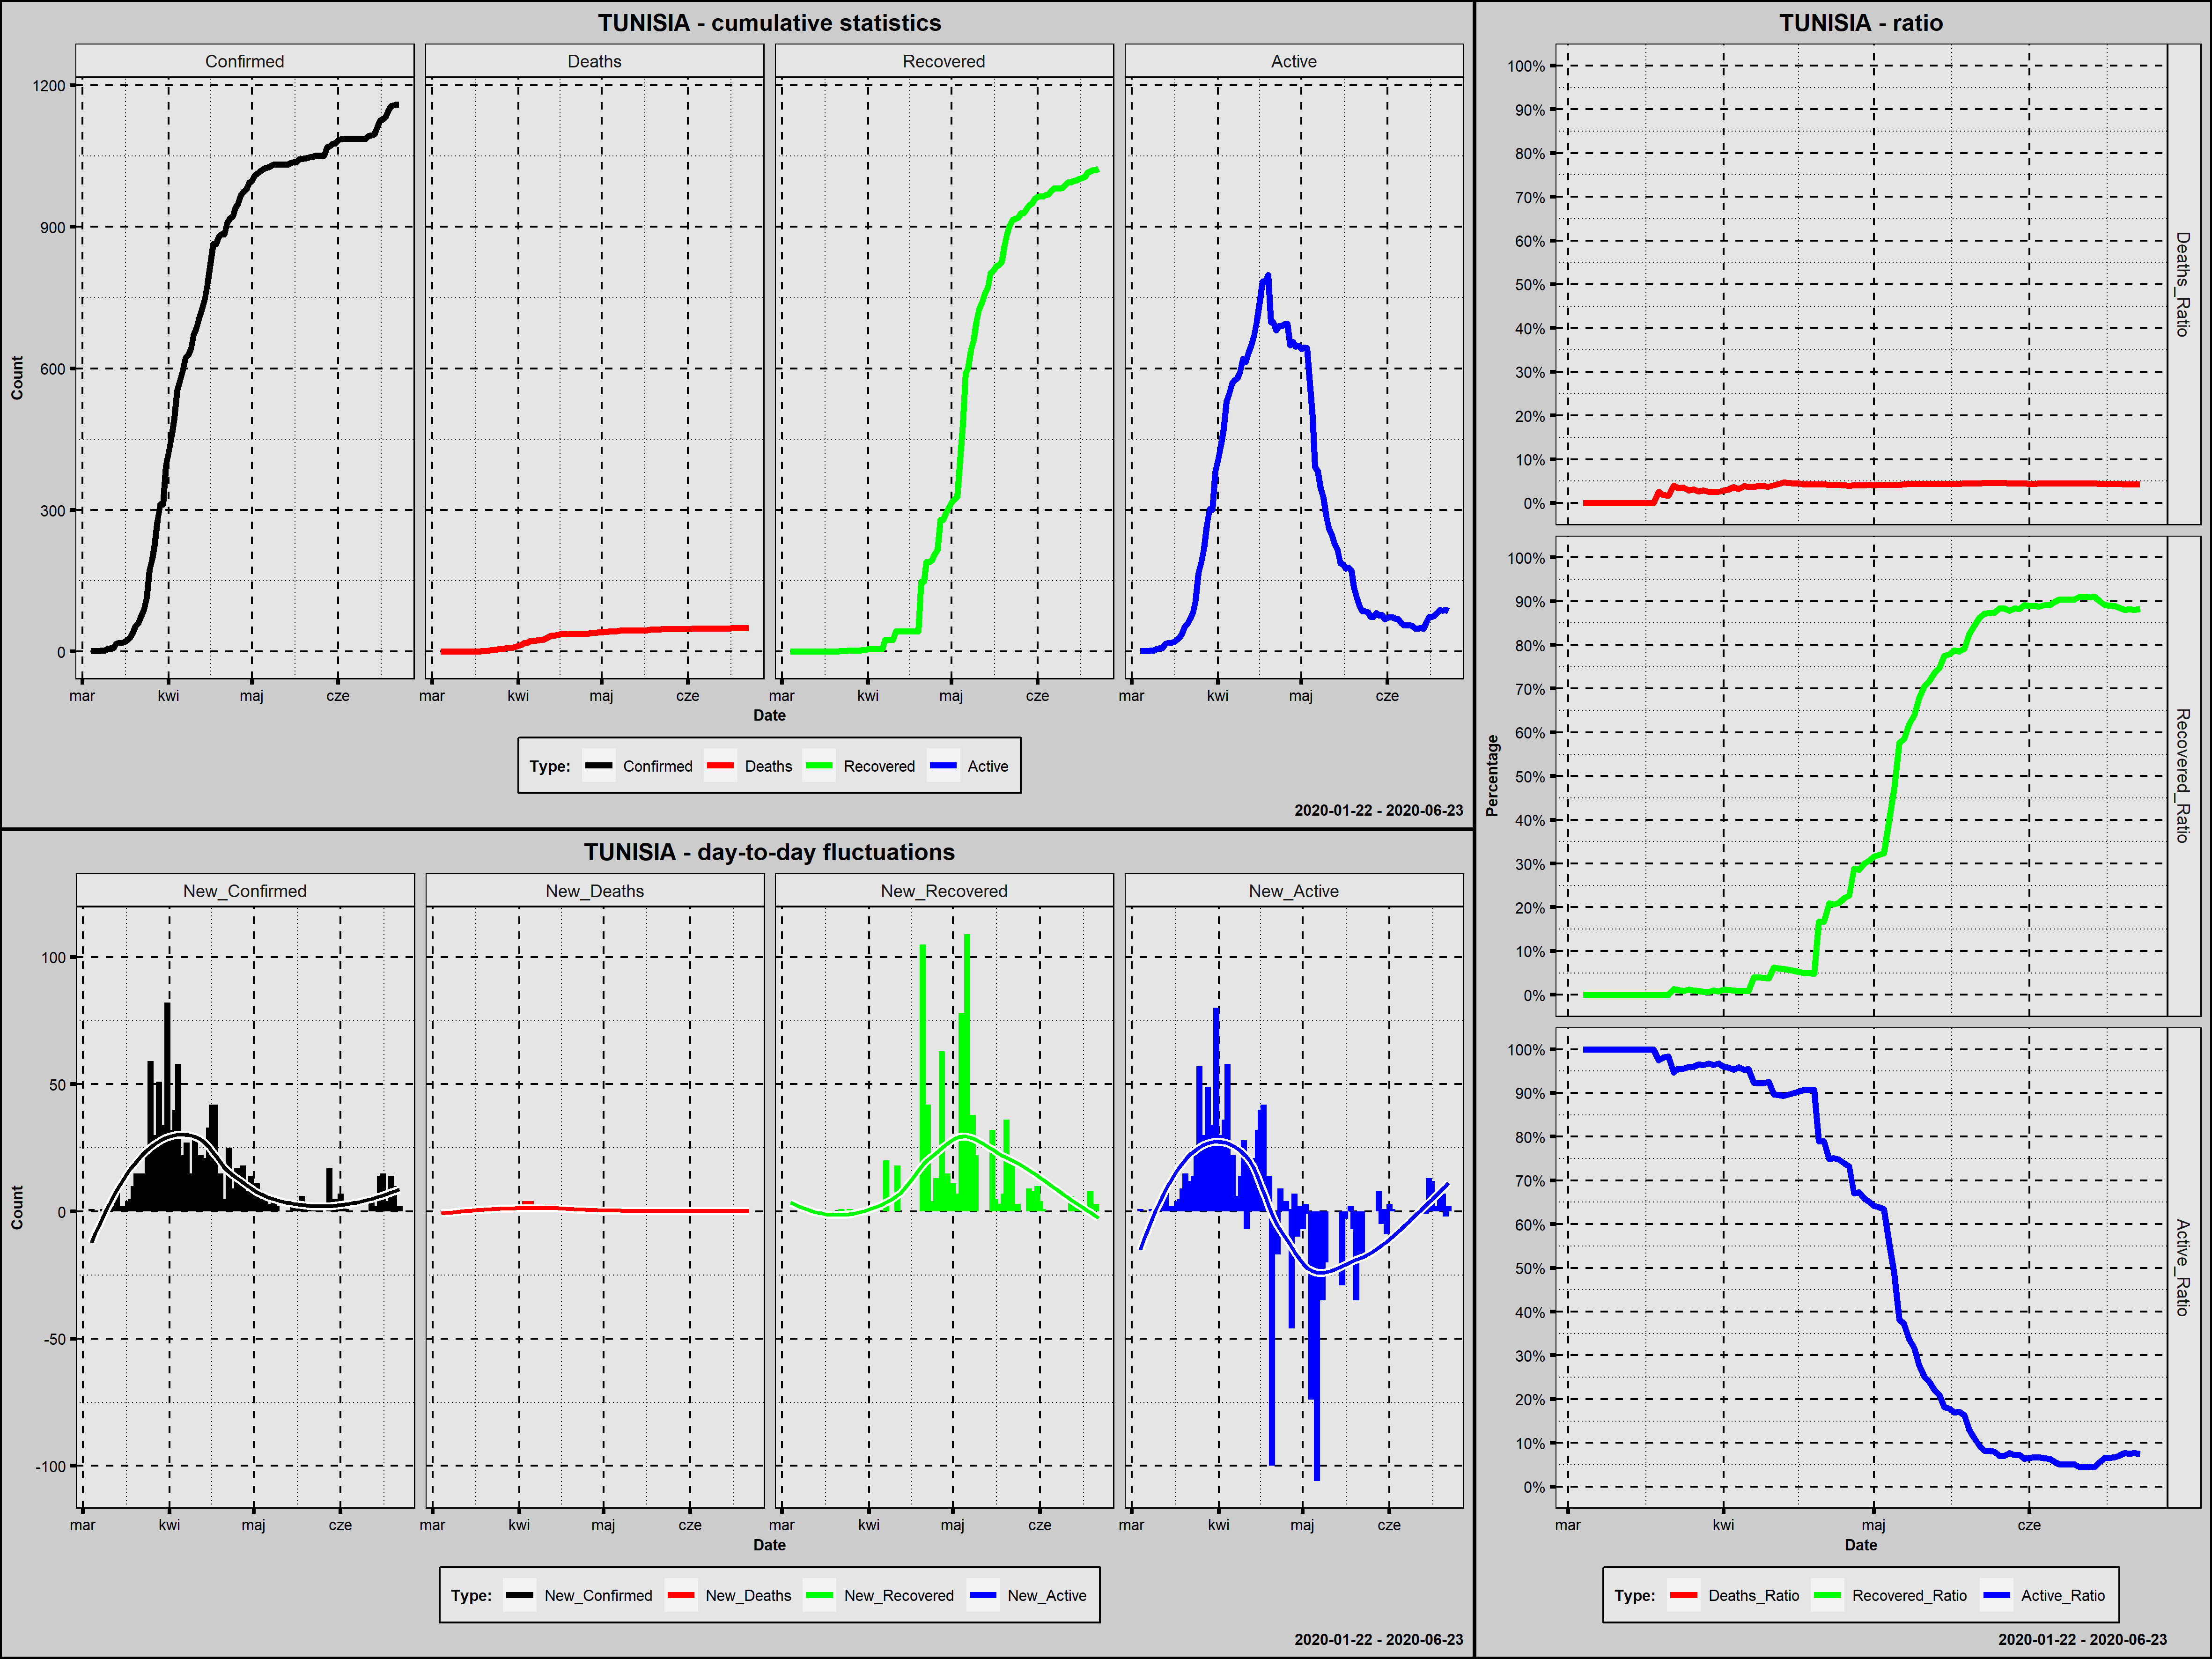

The file beside this chart, header and first rows:
Country; Date; Confirmed; New_Confirmed; Deaths; New_Deaths; Recovered; New_Recovered; Active; New_Active; Year; Month; Day; Week_Day; Deaths_Ratio; Recovered_Ratio; Active_Ratio; Day_Since_1st_Confirmed; Day_Since_100st_Confirmed
Tunisia; 2020-03-04; 1; 1; 0; 0; 0; 0; 1; 1; 2020; marzec; 4; środa; 0,0000; 0,0000; 1,0000; 1; 0
Tunisia; 2020-03-05; 1; 0; 0; 0; 0; 0; 1; 0; 2020; marzec; 5; czwartek; 0,0000; 0,0000; 1,0000; 2; 0
Tunisia; 2020-03-06; 1; 0; 0; 0; 0; 0; 1; 0; 2020; marzec; 6; piątek; 0,0000; 0,0000; 1,0000; 3; 0
Tunisia; 2020-03-07; 1; 0; 0; 0; 0; 0; 1; 0; 2020; marzec; 7; sobota; 0,0000; 0,0000; 1,0000; 4; 0
Tunisia; 2020-03-08; 2; 1; 0; 0; 0; 0; 2; 1; 2020; marzec; 8; niedziela; 0,0000; 0,0000; 1,0000; 5; 0
Tunisia; 2020-03-09; 2; 0; 0; 0; 0; 0; 2; 0; 2020; marzec; 9; poniedziałek; 0,0000; 0,0000; 1,0000; 6; 0
Tunisia; 2020-03-10; 5; 3; 0; 0; 0; 0; 5; 3; 2020; marzec; 10; wtorek; 0,0000; 0,0000; 1,0000; 7; 0
Tunisia; 2020-03-11; 7; 2; 0; 0; 0; 0; 7; 2; 2020; marzec; 11; środa; 0,0000; 0,0000; 1,0000; 8; 0
Tunisia; 2020-03-12; 7; 0; 0; 0; 0; 0; 7; 0; 2020; marzec; 12; czwartek; 0,0000; 0,0000; 1,0000; 9; 0
Tunisia; 2020-03-13; 16; 9; 0; 0; 0; 0; 16; 9; 2020; marzec; 13; piątek; 0,0000; 0,0000; 1,0000; 10; 0
Tunisia; 2020-03-14; 18; 2; 0; 0; 0; 0; 18; 2; 2020; marzec; 14; sobota; 0,0000; 0,0000; 1,0000; 11; 0
Tunisia; 2020-03-15; 18; 0; 0; 0; 0; 0; 18; 0; 2020; marzec; 15; niedziela; 0,0000; 0,0000; 1,0000; 12; 0
Tunisia; 2020-03-16; 20; 2; 0; 0; 0; 0; 20; 2; 2020; marzec; 16; poniedziałek; 0,0000; 0,0000; 1,0000; 13; 0
Tunisia; 2020-03-17; 24; 4; 0; 0; 0; 0; 24; 4; 2020; marzec; 17; wtorek; 0,0000; 0,0000; 1,0000; 14; 0
Tunisia; 2020-03-18; 29; 5; 0; 0; 0; 0; 29; 5; 2020; marzec; 18; środa; 0,0000; 0,0000; 1,0000; 15; 0
Tunisia; 2020-03-19; 39; 10; 1; 1; 0; 0; 38; 9; 2020; marzec; 19; czwartek; 0,0256; 0,0000; 0,9744; 16; 0
Tunisia; 2020-03-20; 54; 15; 1; 0; 0; 0; 53; 15; 2020; marzec; 20; piątek; 0,0185; 0,0000; 0,9815; 17; 0
Tunisia; 2020-03-21; 60; 6; 1; 0; 0; 0; 59; 6; 2020; marzec; 21; sobota; 0,0167; 0,0000; 0,9833; 18; 0
Tunisia; 2020-03-22; 75; 15; 3; 2; 1; 1; 71; 12; 2020; marzec; 22; niedziela; 0,0400; 0,0133; 0,9467; 19; 0
Tunisia; 2020-03-23; 89; 14; 3; 0; 1; 0; 85; 14; 2020; marzec; 23; poniedziałek; 0,0337; 0,0112; 0,9551; 20; 0
Tunisia; 2020-03-24; 114; 25; 4; 1; 1; 0; 109; 24; 2020; marzec; 24; wtorek; 0,0351; 0,0088; 0,9561; 21; 1
Tunisia; 2020-03-25; 173; 59; 5; 1; 2; 1; 166; 57; 2020; marzec; 25; środa; 0,0289; 0,0116; 0,9595; 22; 2
Tunisia; 2020-03-26; 197; 24; 6; 1; 2; 0; 189; 23; 2020; marzec; 26; czwartek; 0,0305; 0,0102; 0,9594; 23; 3
Tunisia; 2020-03-27; 227; 30; 6; 0; 2; 0; 219; 30; 2020; marzec; 27; piątek; 0,0264; 0,0088; 0,9648; 24; 4
Tunisia; 2020-03-28; 278; 51; 8; 2; 2; 0; 268; 49; 2020; marzec; 28; sobota; 0,0288; 0,0072; 0,9640; 25; 5
Tunisia; 2020-03-29; 312; 34; 8; 0; 2; 0; 302; 34; 2020; marzec; 29; niedziela; 0,0256; 0,0064; 0,9679; 26; 6
Tunisia; 2020-03-30; 312; 0; 8; 0; 3; 1; 301; -1; 2020; marzec; 30; poniedziałek; 0,0256; 0,0096; 0,9647; 27; 7
Tunisia; 2020-03-31; 394; 82; 10; 2; 3; 0; 381; 80; 2020; marzec; 31; wtorek; 0,0254; 0,0076; 0,9670; 28; 8
Tunisia; 2020-04-01; 423; 29; 12; 2; 5; 2; 406; 25; 2020; kwiecień; 1; środa; 0,0284; 0,0118; 0,9598; 29; 9
Tunisia; 2020-04-02; 455; 32; 14; 2; 5; 0; 436; 30; 2020; kwiecień; 2; czwartek; 0,0308; 0,0110; 0,9582; 30; 10
Tunisia; 2020-04-03; 495; 40; 18; 4; 5; 0; 472; 36; 2020; kwiecień; 3; piątek; 0,0364; 0,0101; 0,9535; 31; 11
Tunisia; 2020-04-04; 553; 58; 18; 0; 5; 0; 530; 58; 2020; kwiecień; 4; sobota; 0,0325; 0,0090; 0,9584; 32; 12
Tunisia; 2020-04-05; 574; 21; 22; 4; 5; 0; 547; 17; 2020; kwiecień; 5; niedziela; 0,0383; 0,0087; 0,9530; 33; 13
Tunisia; 2020-04-06; 596; 22; 22; 0; 5; 0; 569; 22; 2020; kwiecień; 6; poniedziałek; 0,0369; 0,0084; 0,9547; 34; 14
Tunisia; 2020-04-07; 623; 27; 23; 1; 25; 20; 575; 6; 2020; kwiecień; 7; wtorek; 0,0369; 0,0401; 0,9230; 35; 15
Tunisia; 2020-04-08; 628; 5; 24; 1; 25; 0; 579; 4; 2020; kwiecień; 8; środa; 0,0382; 0,0398; 0,9220; 36; 16
Tunisia; 2020-04-09; 643; 15; 25; 1; 25; 0; 593; 14; 2020; kwiecień; 9; czwartek; 0,0389; 0,0389; 0,9222; 37; 17
Tunisia; 2020-04-10; 671; 28; 25; 0; 25; 0; 621; 28; 2020; kwiecień; 10; piątek; 0,0373; 0,0373; 0,9255; 38; 18
Tunisia; 2020-04-11; 685; 14; 28; 3; 43; 18; 614; -7; 2020; kwiecień; 11; sobota; 0,0409; 0,0628; 0,8964; 39; 19
Tunisia; 2020-04-12; 707; 22; 31; 3; 43; 0; 633; 19; 2020; kwiecień; 12; niedziela; 0,0438; 0,0608; 0,8953; 40; 20
Tunisia; 2020-04-13; 726; 19; 34; 3; 43; 0; 649; 16; 2020; kwiecień; 13; poniedziałek; 0,0468; 0,0592; 0,8939; 41; 21
Tunisia; 2020-04-14; 747; 21; 34; 0; 43; 0; 670; 21; 2020; kwiecień; 14; wtorek; 0,0455; 0,0576; 0,8969; 42; 22
Tunisia; 2020-04-15; 780; 33; 35; 1; 43; 0; 702; 32; 2020; kwiecień; 15; środa; 0,0449; 0,0551; 0,9000; 43; 23
Tunisia; 2020-04-16; 822; 42; 37; 2; 43; 0; 742; 40; 2020; kwiecień; 16; czwartek; 0,0450; 0,0523; 0,9027; 44; 24
Tunisia; 2020-04-17; 864; 42; 37; 0; 43; 0; 784; 42; 2020; kwiecień; 17; piątek; 0,0428; 0,0498; 0,9074; 45; 25
Tunisia; 2020-04-18; 864; 0; 37; 0; 43; 0; 784; 0; 2020; kwiecień; 18; sobota; 0,0428; 0,0498; 0,9074; 46; 26
Tunisia; 2020-04-19; 879; 15; 38; 1; 43; 0; 798; 14; 2020; kwiecień; 19; niedziela; 0,0432; 0,0489; 0,9078; 47; 27
Tunisia; 2020-04-20; 884; 5; 38; 0; 148; 105; 698; -100; 2020; kwiecień; 20; poniedziałek; 0,0430; 0,1674; 0,7896; 48; 28
Tunisia; 2020-04-21; 884; 0; 38; 0; 148; 0; 698; 0; 2020; kwiecień; 21; wtorek; 0,0430; 0,1674; 0,7896; 49; 29
Tunisia; 2020-04-22; 909; 25; 38; 0; 190; 42; 681; -17; 2020; kwiecień; 22; środa; 0,0418; 0,2090; 0,7492; 50; 30
Tunisia; 2020-04-23; 918; 9; 38; 0; 190; 0; 690; 9; 2020; kwiecień; 23; czwartek; 0,0414; 0,2070; 0,7516; 51; 31
Tunisia; 2020-04-24; 922; 4; 38; 0; 194; 4; 690; 0; 2020; kwiecień; 24; piątek; 0,0412; 0,2104; 0,7484; 52; 32
Tunisia; 2020-04-25; 939; 17; 38; 0; 207; 13; 694; 4; 2020; kwiecień; 25; sobota; 0,0405; 0,2204; 0,7391; 53; 33
Tunisia; 2020-04-26; 949; 10; 38; 0; 216; 9; 695; 1; 2020; kwiecień; 26; niedziela; 0,0400; 0,2276; 0,7323; 54; 34
Tunisia; 2020-04-27; 967; 18; 39; 1; 279; 63; 649; -46; 2020; kwiecień; 27; poniedziałek; 0,0403; 0,2885; 0,6711; 55; 35
Tunisia; 2020-04-28; 975; 8; 40; 1; 279; 0; 656; 7; 2020; kwiecień; 28; wtorek; 0,0410; 0,2862; 0,6728; 56; 36
Tunisia; 2020-04-29; 980; 5; 40; 0; 294; 15; 646; -10; 2020; kwiecień; 29; środa; 0,0408; 0,3000; 0,6592; 57; 37
Tunisia; 2020-04-30; 994; 14; 41; 1; 305; 11; 648; 2; 2020; kwiecień; 30; czwartek; 0,0412; 0,3068; 0,6519; 58; 38
Tunisia; 2020-05-01; 998; 4; 41; 0; 316; 11; 641; -7; 2020; maj; 1; piątek; 0,0411; 0,3166; 0,6423; 59; 39
Tunisia; 2020-05-02; 1009; 11; 42; 1; 323; 7; 644; 3; 2020; maj; 2; sobota; 0,0416; 0,3201; 0,6383; 60; 40
... 52 more rows
